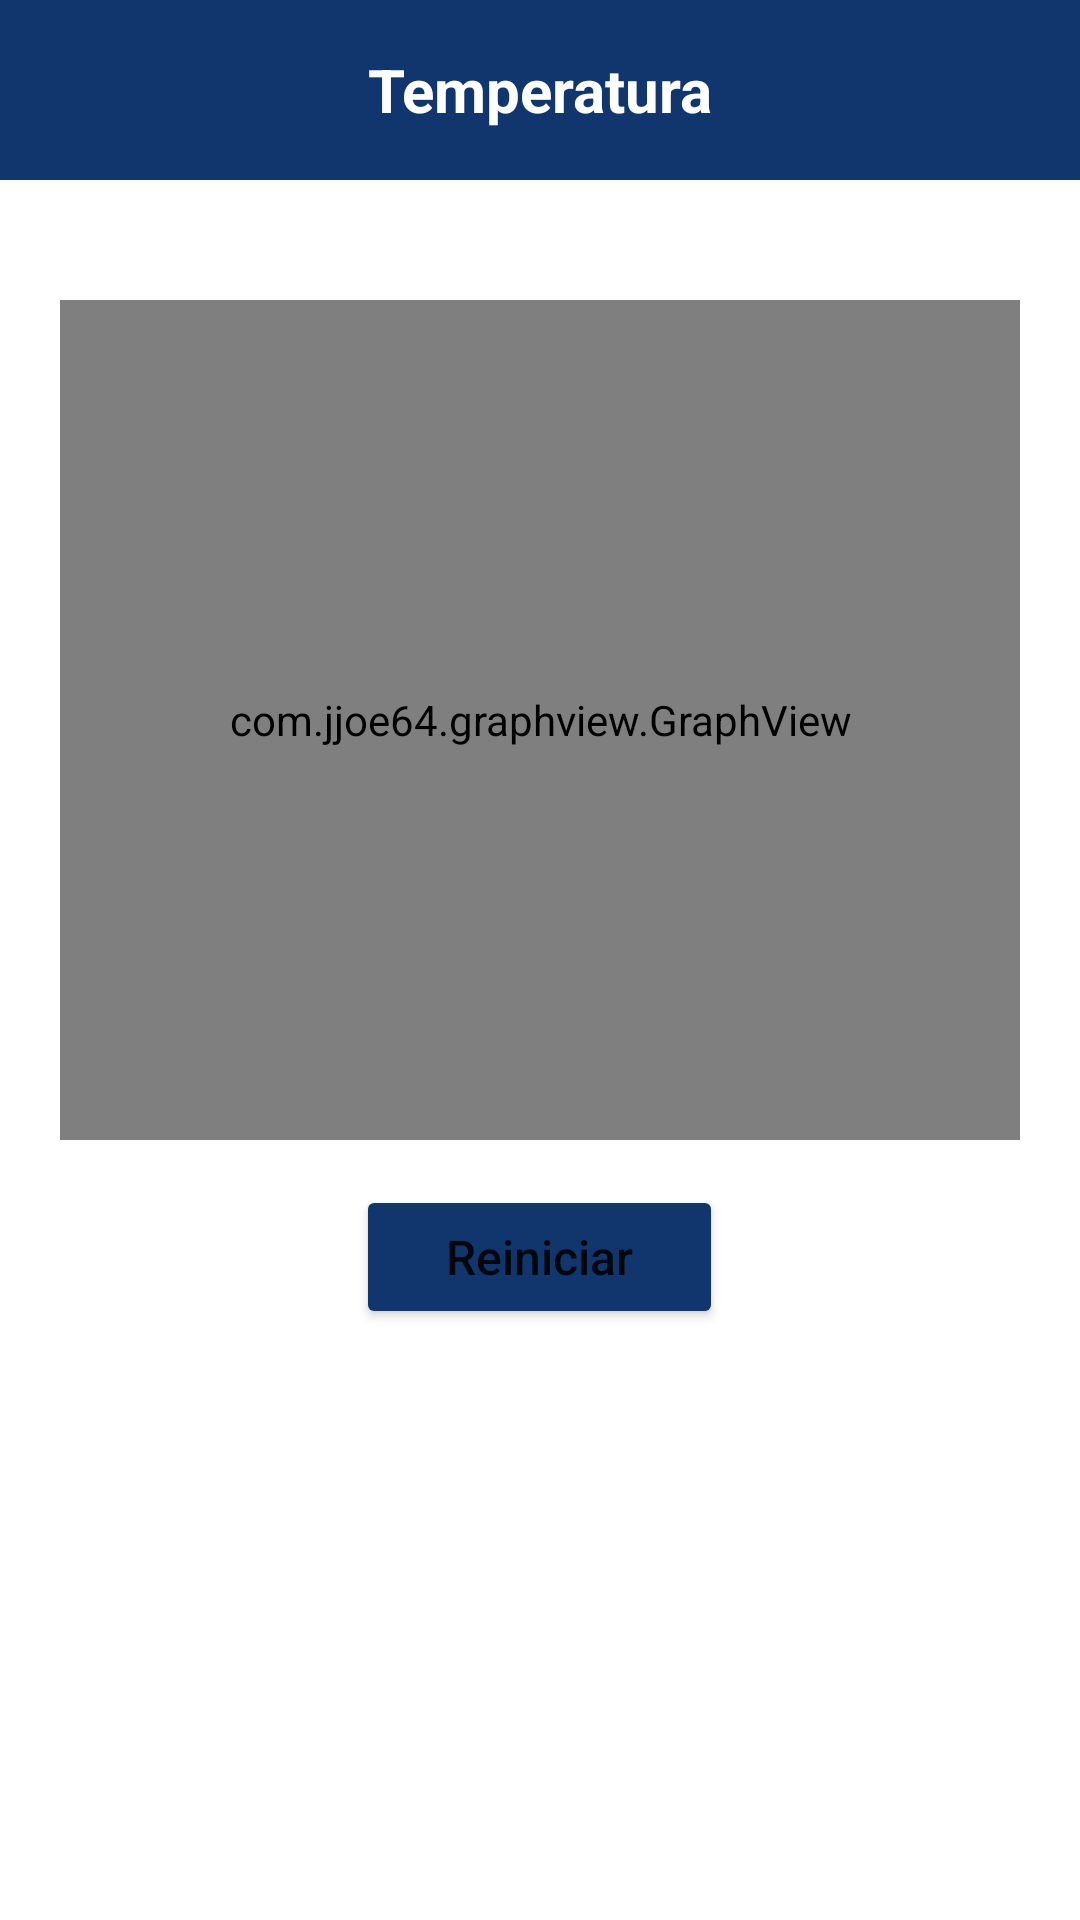

Layout XML and referenced resources for this Android screen:
<!-- AndroidManifest.xml: activity theme Theme.IoTControlCenter -->
<!-- res/layout/activity_temperature.xml -->
<?xml version="1.0" encoding="utf-8"?>
<LinearLayout
        xmlns:android="http://schemas.android.com/apk/res/android"
        xmlns:tools="http://schemas.android.com/tools"
        xmlns:app="http://schemas.android.com/apk/res-auto"
        android:layout_width="match_parent"
        android:layout_height="match_parent"
        android:orientation="vertical"
        tools:context=".view.TemperatureActivity">
    <ScrollView
            android:layout_width="match_parent"
            android:layout_height="match_parent">

        <LinearLayout
                android:layout_width="match_parent"
                android:orientation="vertical"
                android:layout_height="wrap_content">
            <LinearLayout
                    android:layout_width="match_parent"
                    android:orientation="horizontal"
                    android:paddingHorizontal="24dp"
                    android:background="@color/dark_blue"
                    android:gravity="center"
                    android:layout_marginBottom="10dp"
                    android:layout_height="60dp">
                <TextView
                        android:layout_width="0dp"
                        android:text="Temperatura"
                        android:layout_weight="0.6"
                        android:textStyle="bold"
                        android:textSize="20sp"
                        android:textAlignment="center"
                        android:textColor="@color/white"
                        android:layout_height="wrap_content"/>
            </LinearLayout>
            <LinearLayout
                    android:layout_width="match_parent"
                    android:orientation="vertical"
                    android:paddingHorizontal="20dp"
                    android:gravity="center"
                    android:paddingVertical="30dp"
                    android:layout_height="wrap_content">

                <com.jjoe64.graphview.GraphView
                        android:layout_width="match_parent"
                        android:id="@+id/graph"
                        app:title="Temperaturas registradas"
                        android:layout_height="280dp"/>
                <Button
                        android:layout_width="wrap_content"
                        android:layout_height="wrap_content"
                        android:backgroundTint="@color/dark_blue"
                        android:textAllCaps="false"
                        android:layout_marginTop="15dp"
                        app:cornerRadius="10dp"
                        android:id="@+id/deleteData"
                        android:textSize="16sp"
                        android:paddingVertical="10dp"
                        android:paddingHorizontal="30dp"
                        android:text="Reiniciar"/>
            </LinearLayout>
        </LinearLayout>
    </ScrollView>
</LinearLayout>
<!-- resources referenced by this layout -->
<resources>
  <color name="dark_blue">#11366D</color>
  <color name="white">#FFFFFFFF</color>
  <style name="Theme.IoTControlCenter" parent="Theme.MaterialComponents.Light.NoActionBar">
          
          <item name="colorPrimary">@color/dark_blue</item>
          <item name="colorPrimaryVariant">@color/purple_700</item>
          <item name="colorOnPrimary">@color/white</item>
          
          <item name="colorSecondary">@color/black</item>
          <item name="colorSecondaryVariant">@color/mid_blue</item>
          <item name="colorOnSecondary">@color/black</item>
          
          <item name="android:statusBarColor" tools:targetApi="l">?attr/colorPrimaryVariant</item>
          
      </style>
  <color name="purple_700">#0D2A55</color>
  <color name="black">#FF000000</color>
  <color name="mid_blue">#C6DAFF</color>
</resources>
